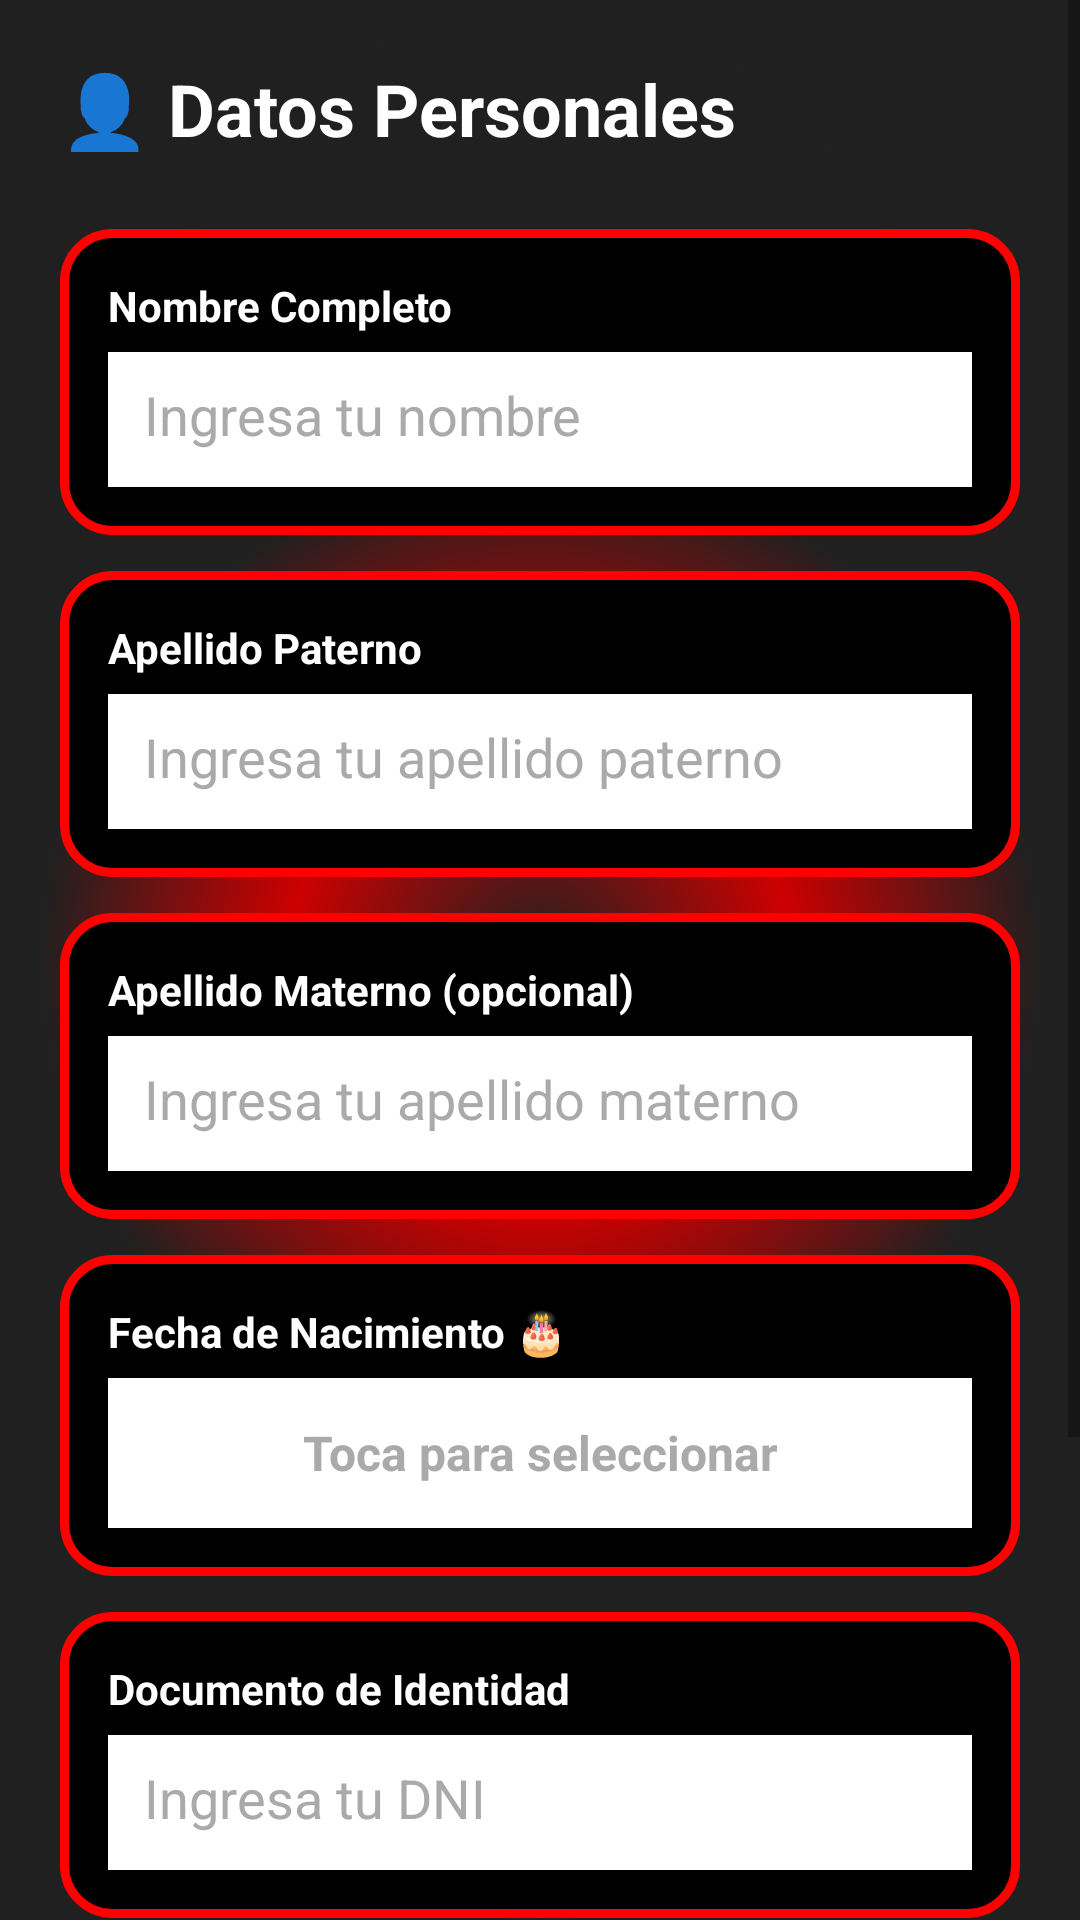

Android layout source for this screen:
<!-- AndroidManifest.xml: application theme Theme.MyApplication -->
<!-- res/layout/activity_datos_personales.xml -->
<?xml version="1.0" encoding="utf-8"?>
<ScrollView xmlns:android="http://schemas.android.com/apk/res/android"
    android:layout_width="match_parent"
    android:layout_height="match_parent"
    android:background="@drawable/tech_background">

    <LinearLayout
        android:layout_width="match_parent"
        android:layout_height="wrap_content"
        android:orientation="vertical"
        android:padding="20dp">

        <TextView
            android:layout_width="match_parent"
            android:layout_height="wrap_content"
            android:text="👤 Datos Personales"
            android:textSize="24sp"
            android:textStyle="bold"
            android:textColor="@android:color/white"
            android:layout_marginBottom="24dp" />

        
        <LinearLayout
            android:layout_width="match_parent"
            android:layout_height="wrap_content"
            android:orientation="vertical"
            android:background="@drawable/btn_rounded"
            android:padding="16dp"
            android:layout_marginBottom="12dp">

            <TextView
                android:layout_width="wrap_content"
                android:layout_height="wrap_content"
                android:text="Nombre Completo"
                android:textStyle="bold"
                android:textColor="@android:color/white"
                android:textSize="14sp"
                android:layout_marginBottom="6dp" />

            <EditText
                android:id="@+id/etNombre"
                android:layout_width="match_parent"
                android:layout_height="45dp"
                android:hint="Ingresa tu nombre"
                android:padding="12dp"
                android:background="@android:color/white"
                android:textColor="@android:color/black"
                android:textColorHint="@android:color/darker_gray" />
        </LinearLayout>

        
        <LinearLayout
            android:layout_width="match_parent"
            android:layout_height="wrap_content"
            android:orientation="vertical"
            android:background="@drawable/btn_rounded"
            android:padding="16dp"
            android:layout_marginBottom="12dp">

            <TextView
                android:layout_width="wrap_content"
                android:layout_height="wrap_content"
                android:text="Apellido Paterno"
                android:textStyle="bold"
                android:textColor="@android:color/white"
                android:textSize="14sp"
                android:layout_marginBottom="6dp" />

            <EditText
                android:id="@+id/etApellidoPaterno"
                android:layout_width="match_parent"
                android:layout_height="45dp"
                android:hint="Ingresa tu apellido paterno"
                android:padding="12dp"
                android:background="@android:color/white"
                android:textColor="@android:color/black"
                android:textColorHint="@android:color/darker_gray" />
        </LinearLayout>

        
        <LinearLayout
            android:layout_width="match_parent"
            android:layout_height="wrap_content"
            android:orientation="vertical"
            android:background="@drawable/btn_rounded"
            android:padding="16dp"
            android:layout_marginBottom="12dp">

            <TextView
                android:layout_width="wrap_content"
                android:layout_height="wrap_content"
                android:text="Apellido Materno (opcional)"
                android:textStyle="bold"
                android:textColor="@android:color/white"
                android:textSize="14sp"
                android:layout_marginBottom="6dp" />

            <EditText
                android:id="@+id/etApellidoMaterno"
                android:layout_width="match_parent"
                android:layout_height="45dp"
                android:hint="Ingresa tu apellido materno"
                android:padding="12dp"
                android:background="@android:color/white"
                android:textColor="@android:color/black"
                android:textColorHint="@android:color/darker_gray" />
        </LinearLayout>

        
        <LinearLayout
            android:layout_width="match_parent"
            android:layout_height="wrap_content"
            android:orientation="vertical"
            android:background="@drawable/btn_rounded"
            android:padding="16dp"
            android:layout_marginBottom="12dp">

            <TextView
                android:layout_width="wrap_content"
                android:layout_height="wrap_content"
                android:text="Fecha de Nacimiento 🎂"
                android:textStyle="bold"
                android:textColor="@android:color/white"
                android:textSize="14sp"
                android:layout_marginBottom="6dp" />

            <EditText
                android:id="@+id/etFechaNacimiento"
                android:layout_width="match_parent"
                android:layout_height="50dp"
                android:hint="Toca para seleccionar"
                android:clickable="true"
                android:focusable="false"
                android:padding="12dp"
                android:background="@android:color/white"
                android:textColor="@android:color/black"
                android:textColorHint="@android:color/darker_gray"
                android:gravity="center"
                android:textSize="16sp"
                android:textStyle="bold" />
        </LinearLayout>

        
        <LinearLayout
            android:layout_width="match_parent"
            android:layout_height="wrap_content"
            android:orientation="vertical"
            android:background="@drawable/btn_rounded"
            android:padding="16dp"
            android:layout_marginBottom="12dp">

            <TextView
                android:layout_width="wrap_content"
                android:layout_height="wrap_content"
                android:text="Documento de Identidad"
                android:textStyle="bold"
                android:textColor="@android:color/white"
                android:textSize="14sp"
                android:layout_marginBottom="6dp" />

            <EditText
                android:id="@+id/etDni"
                android:layout_width="match_parent"
                android:layout_height="45dp"
                android:hint="Ingresa tu DNI"
                android:inputType="number"
                android:padding="12dp"
                android:background="@android:color/white"
                android:textColor="@android:color/black"
                android:textColorHint="@android:color/darker_gray" />
        </LinearLayout>

        
        <LinearLayout
            android:layout_width="match_parent"
            android:layout_height="wrap_content"
            android:orientation="vertical"
            android:background="@drawable/btn_rounded"
            android:padding="16dp"
            android:layout_marginBottom="20dp">

            <TextView
                android:layout_width="wrap_content"
                android:layout_height="wrap_content"
                android:text="Número de Celular"
                android:textStyle="bold"
                android:textColor="@android:color/white"
                android:textSize="14sp"
                android:layout_marginBottom="6dp" />

            <EditText
                android:id="@+id/etCelular"
                android:layout_width="match_parent"
                android:layout_height="45dp"
                android:hint="Ej: 987654321"
                android:inputType="phone"
                android:padding="12dp"
                android:background="@android:color/white"
                android:textColor="@android:color/black"
                android:textColorHint="@android:color/darker_gray" />
        </LinearLayout>

        
        <Button
            android:id="@+id/btnGuardar"
            android:layout_width="match_parent"
            android:layout_height="50dp"
            android:text="💾 GUARDAR CAMBIOS"
            android:textAllCaps="false"
            android:textSize="16sp"
            android:textStyle="bold"
            android:textColor="@android:color/white"
            android:background="@drawable/btn_rounded"
            android:layout_marginBottom="12dp" />

    </LinearLayout>
</ScrollView>
<!-- resources referenced by this layout -->
<resources>
  <!-- drawable btn_rounded (drawable) -->
  <?xml version="1.0" encoding="utf-8"?>
  <selector xmlns:android="http://schemas.android.com/apk/res/android">
  
      
      <item android:state_pressed="true">
          <shape android:shape="rectangle">
              <solid android:color="#222222"/> 
              <corners android:radius="16dp" />
              <stroke android:width="3dp" android:color="#FF0000"/> 
              <padding android:left="12dp" android:top="12dp"
                  android:right="12dp" android:bottom="12dp"/>
              <shadowColor android:color="#880000" />
          </shape>
      </item>
  
      
      <item>
          <shape android:shape="rectangle">
              <solid android:color="#000000"/> 
              <corners android:radius="16dp" />
              <stroke android:width="3dp" android:color="#FF0000"/> 
              <padding android:left="12dp" android:top="12dp"
                  android:right="12dp" android:bottom="12dp"/>
              <shadowColor android:color="#FF0000" />
          </shape>
      </item>
  
  </selector>
  <!-- drawable tech_background (drawable) -->
  <?xml version="1.0" encoding="utf-8"?>
  <layer-list xmlns:android="http://schemas.android.com/apk/res/android">
  
      
      <item>
          <shape android:shape="rectangle">
              <solid android:color="#202020" />
          </shape>
      </item>
  
      
      <item>
          <shape android:shape="oval">
              <gradient
                  android:type="radial"
                  android:gradientRadius="500"
                  android:centerColor="#CC0000"
                  android:endColor="#202020" />
          </shape>
      </item>
  
  </layer-list>
  <style name="Theme.MyApplication" parent="Theme.AppCompat.DayNight.NoActionBar">
          
          <item name="android:windowBackground">#000000</item>
          
          <item name="android:textColor">#FFFFFF</item>
          
          <item name="colorAccent">#FF0000</item>
      </style>
</resources>
